Run: headless pygame with SDL's dummy video driver; simulated clock (each Clock.tick advances the game by its frame time, no real sleeping); random seed 0; keys injected as events and as key.get_pressed() state; no mouse input.
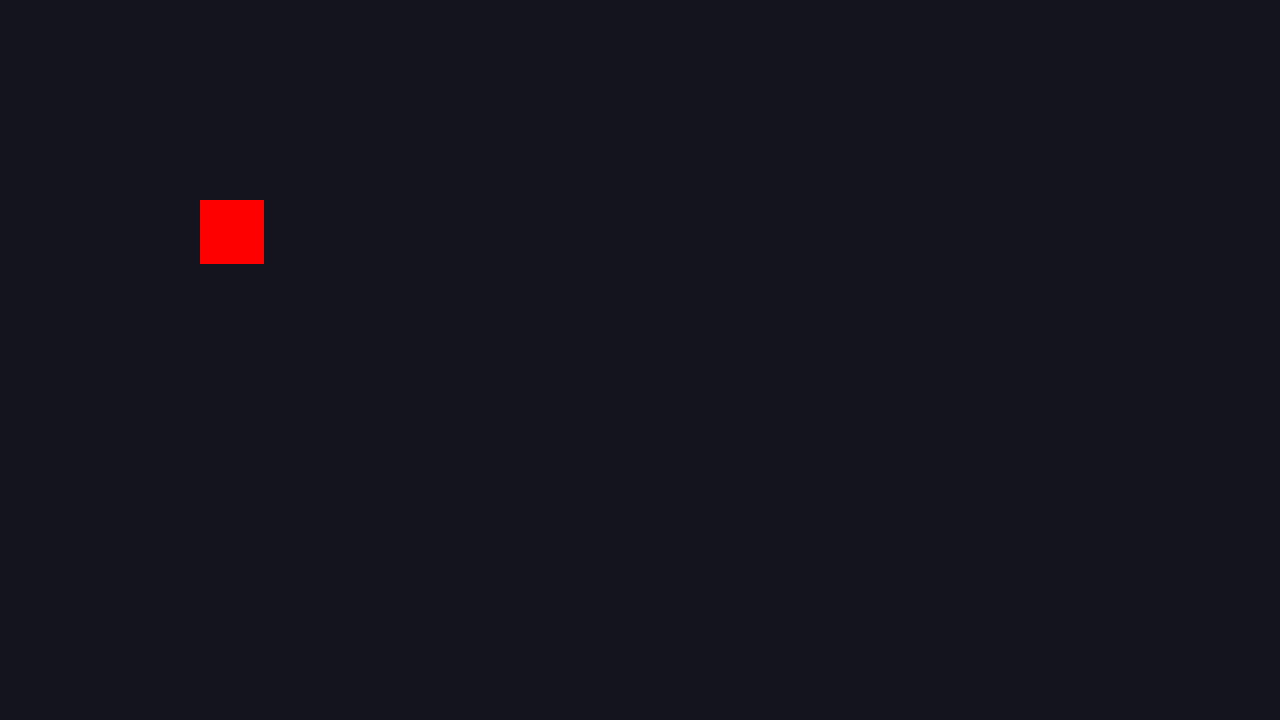
Frame 1 of 4 · flips 1–60 · no input
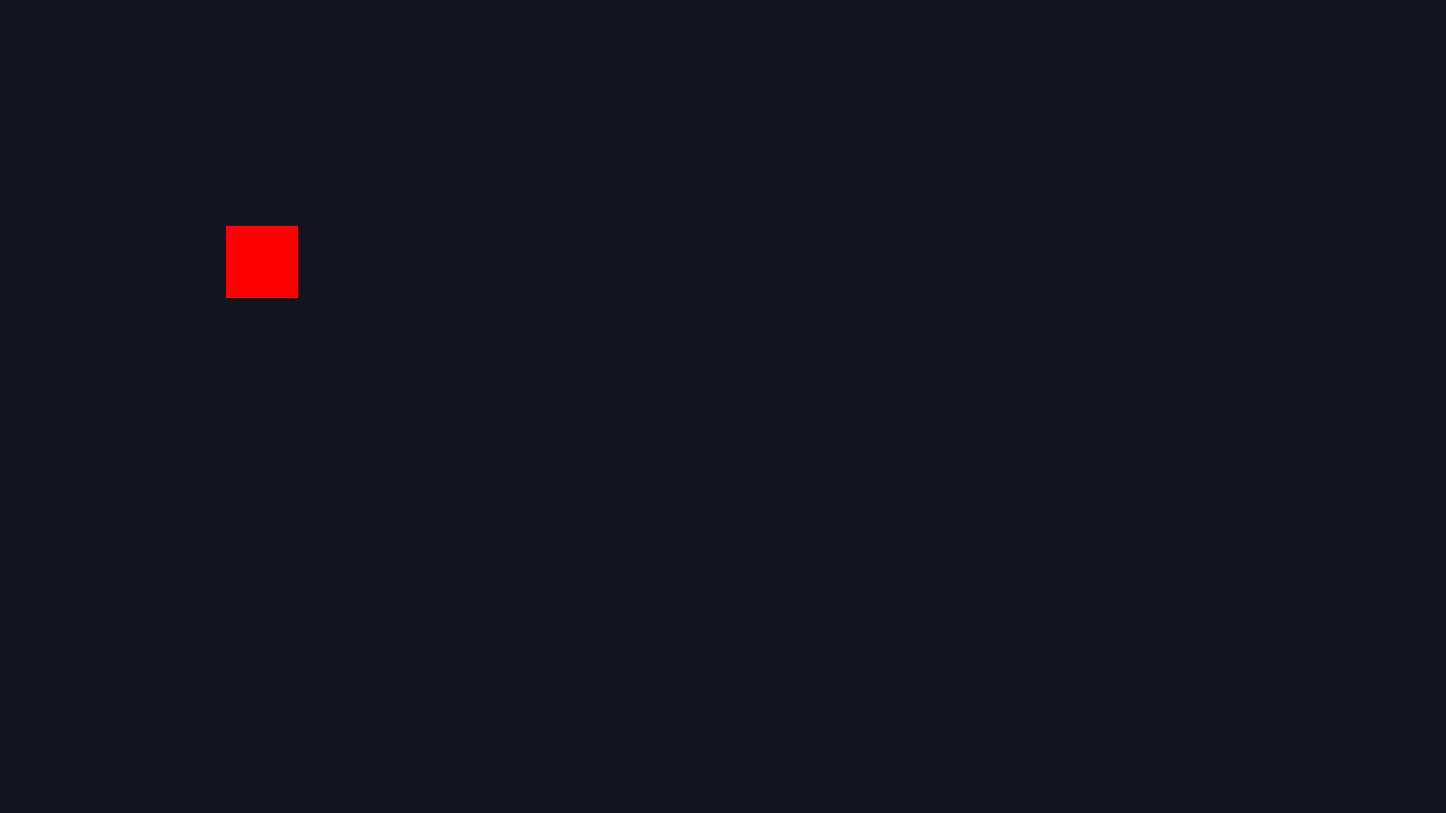
Frame 2 of 4 · flips 61–180 · tapped SPACE, RETURN · held RIGHT (→), D
Frame 3 of 4 · flips 181–300 · held DOWN (↓), S · screen unchanged from frame 2, image omitted
Frame 4 of 4 · flips 301–420 · held LEFT (←), A, UP (↑), W · screen same as frame 1, image omitted

The pygame program that drew these frames:

import pygame
import sys

pygame.init()

# === SETTINGS ===
INTERNAL_WIDTH = 320
INTERNAL_HEIGHT = 180
FPS = 60
AVAILABLE_RESOLUTIONS = [
    (640, 360),
    (1280, 720),
    (1920, 1080)
]

# === START IN WINDOWED MODE ===
current_resolution_index = 1  # Start at 1280x720
windowed_resolution = AVAILABLE_RESOLUTIONS[current_resolution_index]
is_fullscreen = False

# Create display
screen = pygame.display.set_mode(windowed_resolution, pygame.RESIZABLE)
pygame.display.set_caption("Resolution + Fullscreen Template")

# Internal surface (game world)
game_surface = pygame.Surface((INTERNAL_WIDTH, INTERNAL_HEIGHT))

clock = pygame.time.Clock()

# Example object
player_color = (255, 0, 0)
player_rect = pygame.Rect(50, 50, 16, 16)

def toggle_fullscreen():
    global is_fullscreen, screen
    is_fullscreen = not is_fullscreen
    if is_fullscreen:
        screen = pygame.display.set_mode((0, 0), pygame.FULLSCREEN)
    else:
        screen = pygame.display.set_mode(windowed_resolution, pygame.RESIZABLE)

def change_resolution(delta):
    global current_resolution_index, windowed_resolution, screen
    current_resolution_index = (current_resolution_index + delta) % len(AVAILABLE_RESOLUTIONS)
    windowed_resolution = AVAILABLE_RESOLUTIONS[current_resolution_index]
    if not is_fullscreen:
        screen = pygame.display.set_mode(windowed_resolution, pygame.RESIZABLE)

# === MAIN LOOP ===
while True:
    for event in pygame.event.get():
        if event.type == pygame.QUIT:
            pygame.quit()
            sys.exit()

        elif event.type == pygame.KEYDOWN:
            if event.key == pygame.K_F11:
                toggle_fullscreen()
            elif event.key == pygame.K_LEFT:
                change_resolution(-1)
            elif event.key == pygame.K_RIGHT:
                change_resolution(1)
            elif event.key == pygame.K_ESCAPE:
                pygame.quit()
                sys.exit()

    # === DRAW TO INTERNAL GAME SURFACE ===
    game_surface.fill((20, 20, 30))  # Background
    pygame.draw.rect(game_surface, player_color, player_rect)

    # === SCALE INTERNAL SURFACE TO FIT WINDOW ===
    window_width, window_height = screen.get_size()
    scaled_surface = pygame.transform.scale(game_surface, (window_width, window_height))
    screen.blit(scaled_surface, (0, 0))

    pygame.display.set_caption(f"Resolution: {window_width}x{window_height} | Press ←/→ to change, F11 to toggle fullscreen")
    pygame.display.flip()
    clock.tick(FPS)
